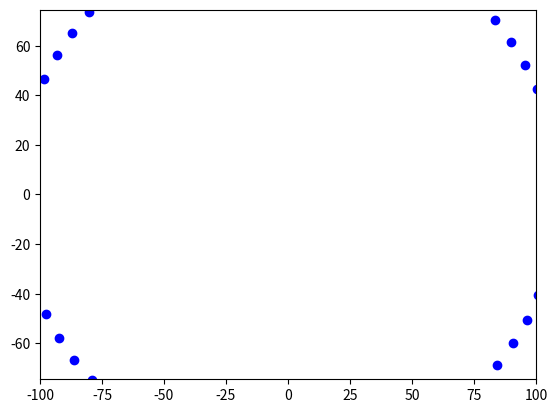

Source code (Python):
import matplotlib.pyplot as plt
import matplotlib.animation as animation
import numpy as np

fig, ax = plt.subplots()
circle, = plt.plot([], [], 'o', color='b', label='Circle')

def circle_move(k, time):
    R = k * time
    alpha = np.arange(0, 2 * np.pi, 0.1)
    x = R  * np.cos(alpha)
    y = R * np.sin(alpha)
    return x, y

edge = 100
plt.axis('equal')
ax.set_xlim(-edge, edge)
ax.set_ylim(-edge, edge)

def animate(i):
    circle.set_data(circle_move(1.1, i))
    return circle

ani = animation.FuncAnimation(fig,
                              animate, 
                              frames=100, 
                              interval=30)

ani.save('ani.gif')
